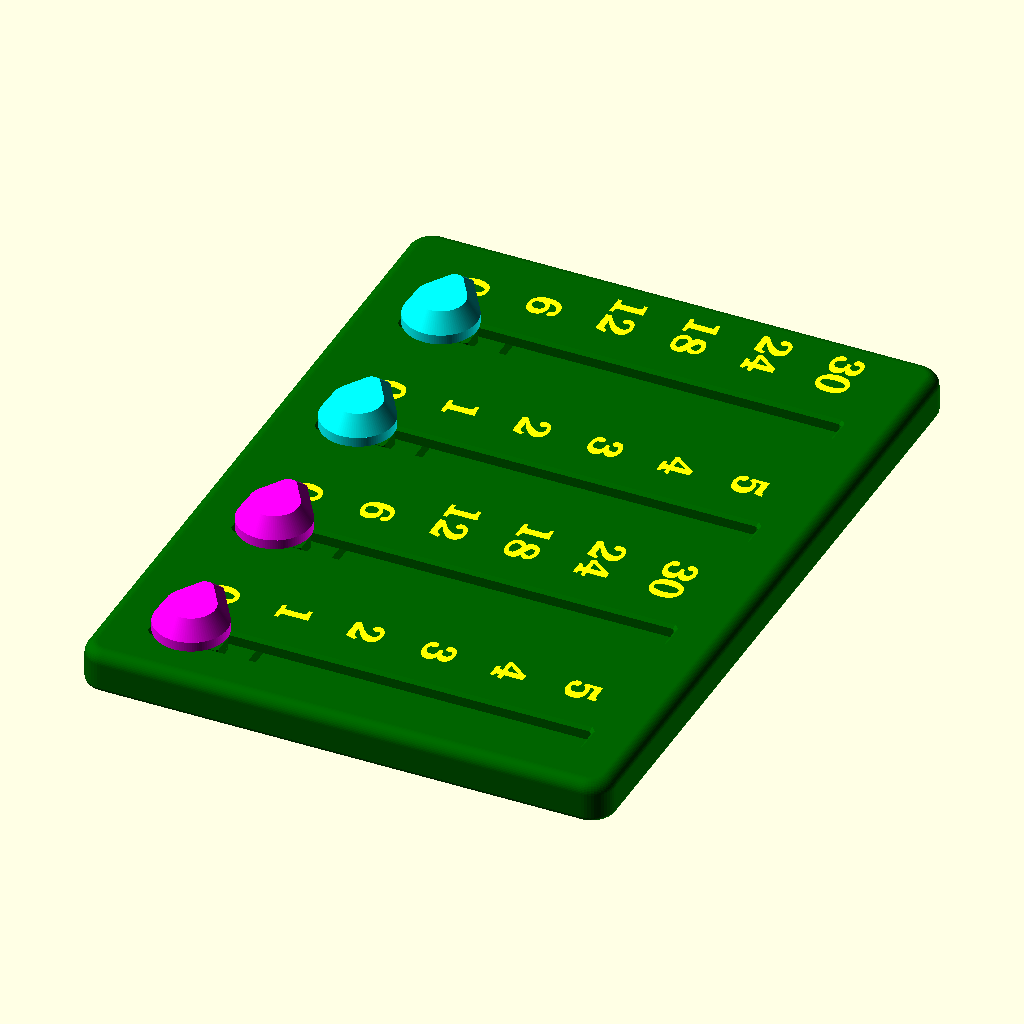
Cell 1: the model at its default parameters.
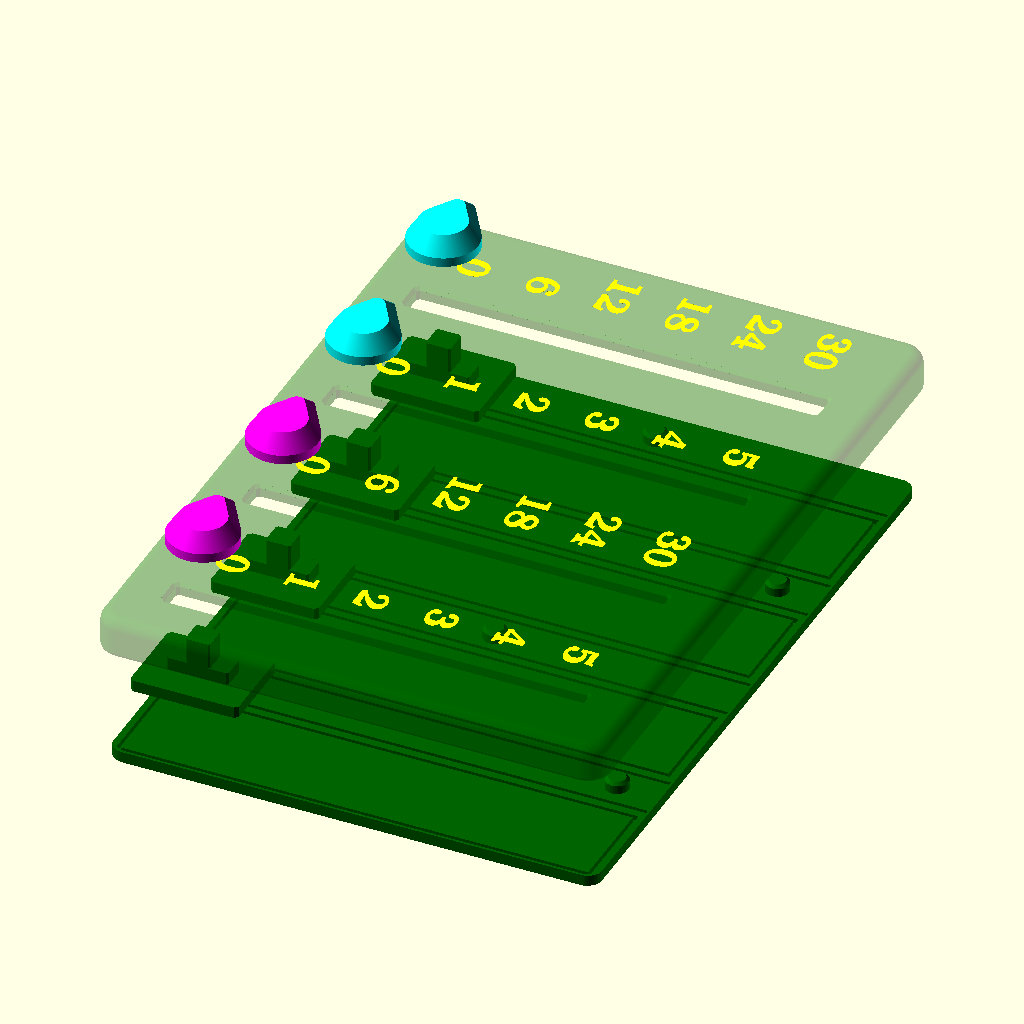
Cell 2: part = "exploded" (everything else at default).
All cells are drawn from the same view direction (rotation 55°, 0°, 25°, orthographic, colour scheme Cornfield), but the view is re-fitted for each cell, so position and scale can differ between cells as well as the parameter.
Source of the model, game/fox-in-the-forest/score.scad:
// Card-sized two-player score tracker for The Fox in the Forest Deluxe, to
// store in the card box with the deck.
//
// x is along the tracks, y is toward player 1's half, z is up, with the
// card's underside at z = 0. Everything reads from the -x long edge: player
// 1's sixes and ones, then player 0's, left to right, counting up away from
// the reader.
//
// Four pieces, all printed flat:
// - top: the face with the slots, numbers and channels, printed face down on
//   the bed so every slot and channel wall prints as a wall.
// - back: drops into a recess inside the top's rim and closes the channels,
//   with pins into holes in the top. Glue it on away from the channels;
//   two grooves around each channel catch squeeze-out.
// - sliders: a plate riding in the channel, with a stem up through the slot,
//   keyed long so the slider can't twist. Printed plate down. It clicks into
//   each position one of two ways (detent):
//   - magnets: a disc magnet glued into the plate's underside, over one
//     captured in the back at each position: the print pauses with the
//     back's pockets open, to drop the magnets in, then roofs them over. Put
//     every magnet in the back the same way up, and glue the sliders' to
//     attract them; wells around the sliders' pockets take the excess glue.
//   - arms: a spring arm down each side of the plate, fixed at both ends and
//     bent into a round hump in the middle that clicks into scallops in the
//     channel walls.
// - rupees: press onto the stems from above after the back is glued on, each
//   with a point over the end of its label. Printed flat, socket down.
// Assembly: drop the sliders into the top's channels, glue on the back, press
// on the rupees.

// export: print print_rupees test
// orca: process="0.12 Fine" layer_height=0.1 elefant_foot_compensation=0.15

/* [Output] */
part = "assembled"; // [assembled, exploded, print, print_rupees, top, numbers, back, sliders, rupees, test]

/* [Card] */
// A sleeved card, a little under the box's cavity.
card = [66, 92];
card_r = 3;
// Roundovers on the card's outside edges: around the face, and around the
// rim's underside, which has to stay under rim_w.
face_round = 1.5;
rim_round = 0.6;

/* [Face] */
face_t = 1.6;
font = "TeX Gyre Bonum:style=Bold";
num_h = 4;
num_depth = 0.6;
pitch = 9;
// Half the band each track takes up across the card, and from there to its
// labels' ends. The rupee's point reaches past both, over the label.
band = 5.5;
num_gap = 1;

/* [Slider] */
detent = "magnets"; // [magnets, arms]
// Clearance at the slider plate's ends.
c = 0.3;
// Between the plate's sides and the channel walls; only the humps touch.
side_c = 0.2;
// Total up-and-down play of the plate in its channel.
z_play = 0.4;
// Thick enough for a floor under the magnets and a roof over them.
back_t = 1.7;
// The top's rim around the back, which drops into the recess it leaves.
rim_w = 1.2;
fit_c = 0.15;
// Locating pins on the back, into holes in the top.
pin_d = 3;
pin_h = 1.5;
// Grooves in the back around each channel catch glue before it reaches a
// slider.
moat_in = 0.5;
moat_w = 0.5;
moat_d = 0.7;
// A second groove this far outside the first, wherever there's room for it,
// gives glue on the wider lands somewhere nearer to go.
moat_gap = 1;
// The land left between any groove and the back's edge.
moat_edge = 0.3;
plate_t = 1.5;
// Plate size across and along the track.
plate_w = 11;
plate_l = 14;
plate_chamfer = 0.8;
stem = 3.2;
stem_chamfer = 0.4;
// A long key on the stem, in the slot, keeps the slider from twisting.
key_l = 8;
key_c = 0.25;
// Each side has a spring arm fixed at both ends, so whichever way the slider
// moves, the half of the arm behind the hump pulls it along in tension; an
// arm with a free end buckles when it's pushed hump first. The arm itself
// bends out into a round hump in the middle, one line wide throughout, which
// lets it flex by bending rather than stretching.
arm_t = 0.45;
arm_h = 1;
slit_w = 0.6;
arm_root = 1;
// How far each hump reaches past the channel wall, so how far the arms flex.
engage = 0.35;
// Outside radius of the hump; smaller is steeper, for a harder click.
hump_r = 3;
// Rounds the hump into the arm either side.
hump_fillet = 1;
notch_c = 0.15;
// Height of the slider plate's first layers, stepped in by half this against
// elephant's foot.
foot = 0.3;

/* [Magnets] */
// Disc magnets: diameter, thickness.
mag = [5, 1];
// Pocket clearance on the diameter.
mag_c = 0.2;
// The channel floor over the back's magnets, printed after the pause. Whole
// layers, so the pause falls on a layer's top.
mag_roof = 0.3;
// Height of the back's pockets over the magnets, so the nozzle clears them.
mag_slack = 0.1;
// How far the slider's magnet sits above the plate's underside. With the
// roof, and the slack if the magnet stays down, the gap between the magnets:
// more is a softer click.
mag_lift = 0.2;
// Wells around the slider's magnet pocket, for excess glue.
mag_well_d = 1.6;
mag_wells = 4;

/* [Rupee] */
// From the stem to its point, and the radius of its round end.
rupee_l = 7.5;
rupee_h = 4.5;
rupee_t = 3.5;
rupee_wall = 1.2;
rupee_bevel = 1.5;
// Rounds the outline's corners.
rupee_r = 1;
rupee_lift = 0.5;
socket_d = 2.5;
// Socket clearance around the stem; the ribs then take up rib_press.
socket_c = 0.1;
rib_press = 0.1;
rib_w = 0.8;
socket_chamfer = 0.4;
// Glue wells down the socket's corners, past the stem's chamfered corners and
// below its tip, so glue has somewhere to go without holding the rupee up.
well_d = 1.2;
well_extra = 0.4;

/* [Test] */
test_bumps = [0.25, 0.35, 0.45];
// The sliders' mag_lift on each track, for magnets.
test_lifts = [0.2, 0.2, 0.2];
test_n = 3;

/* [Hidden] */
$fn = 48;
eps = 0.01;

chan_d = plate_t + z_play;
z_face = back_t + chan_d;
top_h = z_face + face_t;
// Stem from the plate's top to its tip in the socket.
stem_len = z_play + face_t + rupee_lift + socket_d;
hs = stem / 2;
hw = plate_w / 2;
hl = plate_l / 2;
// Channel half-width, and the slits' inner edge, out from center.
cw = hw + side_c;
y_core = hw - arm_t - slit_w;
// Hump height off the plate side, for engagement e.
function bump_hh(e) = side_c + e;
arms = detent == "arms";
assert(rim_round < rim_w, "rim rounded away");
assert(face_round < face_t, "face roundover reaches the channels");
assert(arm_h <= plate_t, "arms taller than the plate");
assert(back_t - mag_roof - mag.y - mag_slack >= 0.3 - eps, "back too thin under the magnets");
assert(plate_t - mag.y - max(test_lifts) >= 0.2 - eps, "plate too thin over the magnet");
assert(mag.x + mag_c + mag_well_d + 2 <= min(pitch, plate_w), "magnets crowd each other or the plate's sides");
assert(slit_w >= max(test_bumps) + 0.15, "slits too narrow for the arms to flex");
assert(y_core >= hs + key_c + 1.2, "plate core too narrow to bear on the face");
assert(rupee_t - socket_d >= 0.8, "rupee too thin over the socket");
assert(rupee_t - socket_d - well_extra >= 0.5, "rupee too thin over the glue wells");

num_size = num_h / 0.97;
// Labels turn 90° to read from the card's long edge, so their rows are as
// deep as the widest label ("30") is long.
num_len = 1.8 * num_size;
n_sixes = 6;
n_ones = 6;
// Track rows in player 0's half, from its edge: [y, positions, step].
// Reading from the long edge, the sixes come first, nearer the card's end,
// then the ones. Each row is its labels, then its track's band. The gaps at
// the end, between the rows, and between the players (shared) are all equal.
row_gap = (card.y / 2 - 2 * (num_len + num_gap + 2 * band)) / 2.5;
assert(row_gap >= 1.5, "rows too crowded");
y_sixes = -card.y / 2 + row_gap + num_len + num_gap + band;
y_ones = y_sixes + band + row_gap + num_len + num_gap + band;
tracks = [[y_ones, n_ones, 1], [y_sixes, n_sixes, 6]];

function x0(n) = -(n - 1) * pitch / 2;

module rrect(size, r) {
  offset(r = r) square([size.x - 2 * r, size.y - 2 * r], center = true);
}

// The half is laid out for -y; both players get it turned 180°, so they read
// the same way, and player 0's copy shifts down into the -y half, keeping the
// gaps at the ends and between the players equal.
player_dy = [-card.y / 2 + row_gap / 2, 0];
module player(i) {
  translate([0, player_dy[i]]) rotate([0, 0, 180]) children();
}
function player_xy(i, p) = [-p.x, -p.y + player_dy[i]];

module both() {
  player(0) children();
  player(1) children();
}

// Children at each track's position 0, for player 0's half.
// Tracks count up away from the reader at the +x edge, so position 0 is at
// +x and the children are mirrored to run toward -x.
module at_tracks(ts = tracks) {
  for (t = ts) translate([-x0(t[1]), t[0], 0]) mirror([1, 0, 0]) let($n = t[1], $step = t[2]) children();
}

// The hump's outside, on the +y side of a plate edge at y = 0, for
// engagement e, grown by g.
module hump_2d(e, g = 0) {
  intersection() {
    translate([0, bump_hh(e) - hump_r]) circle(r = hump_r + g, $fn = 128);
    translate([-hump_r - 1, -eps]) square([2 * hump_r + 2, hump_r]);
  }
}

// Everything inside an arm's outer face, for a plate edge at y = 0: straight,
// with the hump filleted in.
module arm_outer_2d(e) {
  offset(r = -hump_fillet) offset(r = hump_fillet) {
    translate([-hl - 5, -5]) square([plate_l + 10, 5]);
    hump_2d(e);
  }
}

// Where an arm and the slit behind it go, on the +y side.
module arm_zone_2d(g = 0) {
  translate([-hl + arm_root - g, y_core]) square([plate_l - 2 * arm_root + 2 * g, hw - y_core + 2]);
}

// The slider plate outline and arms, centered.
module plate_2d(e) {
  if (arms) for (sy = [-1, 1]) mirror([0, sy > 0 ? 0 : 1]) {
    intersection() {
      arm_zone_2d(eps);
      translate([0, hw]) difference() {
        arm_outer_2d(e);
        offset(r = -arm_t) arm_outer_2d(e);
      }
    }
  }
  difference() {
    offset(delta = plate_chamfer, chamfer = true)
      square([plate_l - 2 * plate_chamfer, plate_w - 2 * plate_chamfer], center = true);
    if (arms) for (sy = [-1, 1]) mirror([0, sy > 0 ? 0 : 1]) arm_zone_2d();
  }
}

// Above the arms, between their roots, on both sides.
module over_arms() {
  for (sy = [-1, 1]) mirror([0, sy > 0 ? 0 : 1])
    translate([-hl + arm_root, hw - arm_t - eps, arm_h]) cube([plate_l - 2 * arm_root, 2, plate_t]);
}

module stem_2d(g = 0) {
  offset(delta = g) offset(delta = stem_chamfer, chamfer = true) square(stem - 2 * stem_chamfer, center = true);
}

module key_2d(g = 0) {
  offset(delta = g) offset(delta = stem_chamfer, chamfer = true)
    square([key_l - 2 * stem_chamfer, stem - 2 * stem_chamfer], center = true);
}

// A magnet pocket, opening downward at z = 0, depth deep.
module mag_pocket(depth) {
  translate([0, 0, -eps]) cylinder(d = mag.x + mag_c, h = depth + eps);
}

// Wells around a magnet pocket's edge, as deep: glue pushed out from under
// the magnet ends up here, not on the plate's underside.
module mag_wells(depth) {
  for (i = [0 : mag_wells - 1]) rotate(45 + i * 360 / mag_wells)
    translate([(mag.x + mag_c) / 2, 0, -eps]) cylinder(d = mag_well_d, h = depth + eps, $fn = 16);
}

// Slider at its rest height, plate on the back. marks dimples go in the
// plate's top beside the key, clear of the arms and magnet, to tell test
// sliders apart.
module slider(e = engage, marks = 0, lift = mag_lift) {
  y_mark = arms ? (hs + y_core) / 2 : hw - 1.3;
  translate([0, 0, back_t]) {
    // The plate, slits through, the arms cut down to arm_h. (Too thin to
    // step in against elephant's foot; use the slicer's compensation.)
    difference() {
      linear_extrude(plate_t) plate_2d(e);
      if (arms) over_arms();
      else { mag_pocket(mag.y + lift); mag_wells(mag.y + lift); }
      for (j = [0 : 1 : marks - 1]) translate([(j - (marks - 1) / 2) * 2, y_mark, plate_t - 0.4])
        cylinder(d = 1, h = 1);
    }
    // The key, up the slot to just under the face's softened edge.
    translate([0, 0, plate_t - eps]) linear_extrude(z_play + face_t - 0.4 + eps) key_2d();
    translate([0, 0, plate_t - eps]) linear_extrude(stem_len + eps) stem_2d();
  }
}

// One track's slot and channel, with notches for every position, at
// position 0.
module track_cut(n, e = engage) {
  span = (n - 1) * pitch;
  translate([0, 0, back_t - eps]) linear_extrude(chan_d + eps) {
    chan_2d(n);
    // The hump seats with notch_c all around it.
    if (arms) for (i = [0 : n - 1], a = [0, 180]) translate([i * pitch, 0]) mirror([0, a > 0 ? 1 : 0])
      translate([0, hw]) hump_2d(e, notch_c);
  }
  translate([0, 0, z_face - eps]) linear_extrude(face_t + 2 * eps)
    hull() { key_2d(key_c); translate([span, 0]) key_2d(key_c); }
  // Soften the slot's edge in the face, which prints on the bed.
  translate([0, 0, top_h - 0.4]) hull() {
    linear_extrude(eps) hull() { key_2d(key_c); translate([span, 0]) key_2d(key_c); }
    translate([0, 0, 0.4 + eps]) linear_extrude(eps)
      hull() { key_2d(key_c + 0.4); translate([span, 0]) key_2d(key_c + 0.4); }
  }
}

module labels_2d() {
  both() at_tracks() for (i = [0 : $n - 1])
    translate([i * pitch, -band - num_gap]) mirror([1, 0, 0]) rotate(90)
      text(str(i * $step), size = num_size, font = font, halign = "right", valign = "center");
}

module numbers(above = 0) {
  translate([0, 0, top_h - num_depth]) linear_extrude(num_depth + above, convexity = 10) labels_2d();
}

// Pins, for player 0's half: under the label row between the tracks, and in
// the strip between the ones track and the edge.
pins = [
  [card.x / 2 - 7, (y_ones + y_sixes) / 2],
  [-card.x / 2 + 7, (y_ones + y_sixes) / 2],
  [0, (-card.y / 2 + rim_w + y_sixes - cw) / 2],
];
assert(pins[2].y + pin_d / 2 + fit_c + 1 < y_sixes - cw - moat_in - moat_w, "pin crowds the sixes track");
// The two players' middle channels, with a moat each and some glue land.
assert(row_gap - 2 * (cw - band) >= 2 * (moat_in + moat_w) + 0.4, "middle channels too close");
function both_pins() = [for (i = [0, 1], p = pins) player_xy(i, p)];

// A channel's outline, for position 0.
module chan_2d(n) {
  translate([-hl - c, -cw]) square([(n - 1) * pitch + plate_l + 2 * c, 2 * cw]);
}

// Grooves around the children, all a back's channels: one around each, and
// a second further out, around them all, which drops out where channels are
// too close for it.
module moat_2d() {
  for (d = [moat_in, moat_in + moat_w + moat_gap])
    difference() { offset(delta = d + moat_w) children(); offset(delta = d) children(); }
}

// A slab of the size outline, h tall, its bottom edge rounded over by r_bot
// and its top edge by r_top.
module round_slab(size, r, h, r_bot, r_top) {
  n = 12;
  hull() for (i = [0 : n]) {
    a = 90 * i / n;
    in_b = r_bot * (1 - cos(a));
    in_t = r_top * (1 - cos(a));
    translate([0, 0, r_bot * (1 - sin(a))]) linear_extrude(eps) rrect(size - 2 * [in_b, in_b], r - in_b);
    translate([0, 0, h - r_top * (1 - sin(a)) - eps]) linear_extrude(eps) rrect(size - 2 * [in_t, in_t], r - in_t);
  }
}

// The top's body, size outline, with the recess for its back, pin holes, and
// the children cut out.
module top_body(size, r, pin_xy = []) {
  difference() {
    round_slab(size, r, top_h, rim_round, face_round);
    translate([0, 0, -eps]) linear_extrude(back_t + eps) rrect(size - 2 * [rim_w, rim_w], r - rim_w);
    for (p = pin_xy) translate([p.x, p.y, back_t - eps]) cylinder(d = pin_d + 2 * fit_c, h = pin_h + 0.3);
    children();
  }
}

// The back, dropping into the top's recess, with its pins, and the 2D
// children grooved into it as glue moats, short of its edge and its pins.
module back_plate(size, r, pin_xy = []) {
  in = rim_w + fit_c;
  difference() {
    hull() {
      linear_extrude(eps) rrect(size - 2 * [in + foot, in + foot], r - rim_w);
      translate([0, 0, foot]) linear_extrude(back_t - foot) rrect(size - 2 * [in, in], r - rim_w);
    }
    translate([0, 0, back_t - moat_d]) linear_extrude(moat_d + eps) difference() {
      intersection() {
        children();
        rrect(size - 2 * [in + moat_edge, in + moat_edge], r - rim_w);
      }
      for (p = pin_xy) translate(p) circle(d = pin_d + 2 * moat_in);
    }
  }
  for (p = pin_xy) translate([p.x, p.y, back_t - eps]) {
    cylinder(d = pin_d, h = pin_h - 0.4 + eps);
    translate([0, 0, pin_h - 0.4]) cylinder(d1 = pin_d, d2 = pin_d - 0.8, h = 0.4);
  }
}

module top() {
  top_body(card, card_r, both_pins()) {
    both() at_tracks() track_cut($n);
    numbers(eps);
  }
}

// Where the print pauses for the back's magnets: the top of their pockets.
z_pause = back_t - mag_roof;

// Magnet pockets closed inside the back, under each of a track's n
// positions, from position 0.
module back_pockets(n) {
  if (!arms) for (i = [0 : n - 1]) translate([i * pitch, 0, z_pause]) mirror([0, 0, 1])
    cylinder(d = mag.x + mag_c, h = mag.y + mag_slack);
}

module back() {
  difference() {
    back_plate(card, card_r, both_pins()) moat_2d() both() at_tracks() chan_2d($n);
    both() at_tracks() back_pockets($n);
  }
}

// An arrow across the track: a circle around the stem, wide enough to cover
// the socket's glue wells under the bevel, drawn out to a point at -y, which
// sits over the end of its label. The point is rounded at every inset.
module rupee_2d(inset = 0) {
  l = rupee_l;
  h = rupee_h;
  // How far out the sharp point is, for its rounded tip to land at -l.
  d = (l - rupee_r) / (1 - rupee_r / h);
  offset(r = rupee_r) offset(delta = -inset - rupee_r) hull() {
    circle(r = h, $fn = 96);
    translate([0, -d]) square(eps, center = true);
  }
}

// Long axis across the track (y), underside at z = 0.
module rupee() {
  difference() {
    union() {
      linear_extrude(rupee_wall) rupee_2d();
      hull() {
        translate([0, 0, rupee_wall - eps]) linear_extrude(eps) rupee_2d();
        translate([0, 0, rupee_t - eps]) linear_extrude(eps) rupee_2d(rupee_bevel);
      }
    }
    translate([0, 0, -eps]) linear_extrude(socket_d + eps) difference() {
      stem_2d(socket_c);
      // Crush ribs down the middle of each socket wall.
      for (a = [0 : 90 : 270]) rotate(a)
        translate([hs + socket_c - rib_press - socket_c, -rib_w / 2]) square([1, rib_w]);
    }
    for (sx = [-1, 1], sy = [-1, 1]) translate([sx * hs, sy * hs, -eps])
      cylinder(d = well_d, h = socket_d + well_extra + eps, $fn = 16);
    hull() {
      translate([0, 0, -eps]) linear_extrude(eps) stem_2d(socket_c + socket_chamfer);
      translate([0, 0, socket_chamfer]) linear_extrude(eps) stem_2d(socket_c);
    }
  }
}

module sliders_in_place(players = [0, 1]) {
  for (p = players) player(p) at_tracks() children();
}

module rupees_in_place(p) {
  sliders_in_place([p]) translate([0, 0, top_h + rupee_lift]) rupee();
}

/* Print layout */

// Each top-level statement of a layout is a piece: a part in Orca, with a
// name and slicer settings of its own (see python/generate.py).
module piece(name, orca = "") {
  echo(piece = name, orca = orca);
  children();
}

// The layouts are drawn with the tracks along x and the back toward +x, then
// turned onto the bed: tracks front to back, and the back at the front of the
// printer, to reach its magnet pockets at the pause.
module bed() {
  rotate(-90) children();
}

// Lines along the tracks, so along y on the bed: on the top's face, which
// prints on the bed, and on the back's channel floor, its top. Angles follow
// the model, so that turning it in Orca turns the lines too.
turned = " align_infill_direction_to_model=1";
orca_top = str("bottom_surface_pattern=monotonic bottom_layer_direction=90", turned);
orca_back = str("bottom_surface_pattern=concentric top_surface_pattern=monotonic top_layer_direction=90", turned);
// A brim, for so little on the bed: of the object, so the rupees are their own.
orca_rupee = "top_surface_pattern=concentric brim_type=outer_only brim_width=3";

// Turned over, not mirrored, which would print the numbers backwards.
module print_top() {
  translate([0, 0, top_h]) rotate([180, 0, 0]) children();
}

// The layouts are spelled out at the top level, at the end of the file, one
// statement per color: each top-level statement exports as its own object,
// where a module would export as one solid with only its faces colored.
module print_sliders() {
  for (k = [0 : 3]) translate([-card.x / 2 - 12, -card.y / 2 + 8 + k * (plate_w + 6), -back_t]) slider();
}

// Rupees ks of the four.
module print_rupees(ks) {
  for (k = ks) translate([-card.x / 2 - 28, -card.y / 2 + 8 + k * (rupee_l + rupee_h + 4), 0]) rupee();
}

/* Test: three short tracks, with different hump engagements (test_bumps) for
   arms, or magnet gaps (test_lifts) for magnets. */

// Tracks spaced to fit a locating pin between each pair, clear of the moats.
test_dy = 2 * cw + 2 * (moat_in + moat_w) + pin_d + 2 * fit_c + 2;
test_w = 3 * test_dy + 2;
test_l = (test_n - 1) * pitch + plate_l + 8;
function test_y(k) = (k - 1) * test_dy;
test_pins = [[0, -test_dy / 2], [0, test_dy / 2]];

module test_top() {
  top_body([test_l, test_w], 2, test_pins) {
    for (k = [0 : 2]) translate([x0(test_n), test_y(k), 0]) track_cut(test_n, test_bumps[k]);
    // Engagement marks: 1 to 3 dots by the track, smallest first.
    for (k = [0 : 2], j = [0 : k]) translate([-test_l / 2 + 2.5, test_y(k) - 2 + 2 * j, top_h - 0.4])
      cylinder(d = 1, h = 1);
  }
}

module test_back() {
  translate([test_l + 4, 0, 0]) difference() {
    back_plate([test_l, test_w], 2, test_pins)
      moat_2d() for (k = [0 : 2]) translate([x0(test_n), test_y(k)]) chan_2d(test_n);
    for (k = [0 : 2]) translate([x0(test_n), test_y(k)]) back_pockets(test_n);
  }
}

module test_sliders() {
  for (k = [0 : 2]) translate([-test_l / 2 - 12, test_y(k), -back_t])
    slider(test_bumps[k], k + 1, test_lifts[k]);
}

module test_rupees() {
  for (k = [0 : 2]) translate([-test_l / 2 - 26, test_y(k) * 0.7, 0]) rupee();
}

// One color per filament, shared by every view and layout: generate.py gives
// each color a filament, in the order a layout first uses them.
c_body = "darkgreen";
c_slider = "darkgreen";
c_number = "yellow";
c_rupee = ["magenta", "cyan"];

if (part == "assembled" || part == "exploded") {
  e = part == "exploded" ? 8 : 0;
  color(c_body) translate([0, 0, -e]) back();
  color(c_slider) sliders_in_place() slider();
  color(c_body, part == "exploded" ? 0.4 : 1) translate([0, 0, e]) top();
  color(c_number) translate([0, 0, e]) numbers();
  color(c_rupee[0]) translate([0, 0, 2 * e]) rupees_in_place(0);
  color(c_rupee[1]) translate([0, 0, 2 * e]) rupees_in_place(1);
} else if (part == "print") {
  if (!arms) echo(pause = z_pause);
  piece("top", orca_top) color(c_body) bed() print_top() top();
  piece("numbers", orca_top) color(c_number) bed() print_top() numbers();
  piece("back", orca_back) color(c_body) bed() translate([card.x + 5, 0, 0]) back();
  piece("sliders") color(c_slider) bed() print_sliders();
  piece("rupees 0", orca_rupee) color(c_rupee[0]) bed() print_rupees([0, 1]);
  piece("rupees 1", orca_rupee) color(c_rupee[1]) bed() print_rupees([2, 3]);
} else if (part == "print_rupees") {
  // The rupees alone, to print them again.
  piece("rupees 0", orca_rupee) color(c_rupee[0]) bed() print_rupees([0, 1]);
  piece("rupees 1", orca_rupee) color(c_rupee[1]) bed() print_rupees([2, 3]);
} else if (part == "test") {
  if (!arms) echo(pause = z_pause);
  piece("top", orca_top) color(c_body) bed() print_top() test_top();
  piece("back", orca_back) color(c_body) bed() test_back();
  piece("sliders") color(c_slider) bed() test_sliders();
  piece("rupees", orca_rupee) color(c_rupee[0]) bed() test_rupees();
}
else if (part == "top") top();
else if (part == "numbers") numbers();
else if (part == "back") back();
else if (part == "sliders") sliders_in_place() slider();
else if (part == "rupees") rupee();
Parameter table extracted from the source (name, type, default, range or options):
part: string, default "assembled", options "assembled", "exploded", "print", "print_rupees", "top", "numbers", "back", "sliders", "rupees", "test"
card: vector, default [66, 92]
card_r: number, default 3
face_round: number, default 1.5
rim_round: number, default 0.6
face_t: number, default 1.6
font: string, default "TeX Gyre Bonum:style=Bold"
num_h: number, default 4
num_depth: number, default 0.6
pitch: number, default 9
band: number, default 5.5
num_gap: number, default 1
detent: string, default "magnets", options "magnets", "arms"
c: number, default 0.3
side_c: number, default 0.2
z_play: number, default 0.4
back_t: number, default 1.7
rim_w: number, default 1.2
fit_c: number, default 0.15
pin_d: number, default 3
pin_h: number, default 1.5
moat_in: number, default 0.5
moat_w: number, default 0.5
moat_d: number, default 0.7
moat_gap: number, default 1
moat_edge: number, default 0.3
plate_t: number, default 1.5
plate_w: number, default 11
plate_l: number, default 14
plate_chamfer: number, default 0.8
stem: number, default 3.2
stem_chamfer: number, default 0.4
key_l: number, default 8
key_c: number, default 0.25
arm_t: number, default 0.45
arm_h: number, default 1
slit_w: number, default 0.6
arm_root: number, default 1
engage: number, default 0.35
hump_r: number, default 3
hump_fillet: number, default 1
notch_c: number, default 0.15
foot: number, default 0.3
mag: vector, default [5, 1]
mag_c: number, default 0.2
mag_roof: number, default 0.3
mag_slack: number, default 0.1
mag_lift: number, default 0.2
mag_well_d: number, default 1.6
mag_wells: number, default 4
rupee_l: number, default 7.5
rupee_h: number, default 4.5
rupee_t: number, default 3.5
rupee_wall: number, default 1.2
rupee_bevel: number, default 1.5
rupee_r: number, default 1
rupee_lift: number, default 0.5
socket_d: number, default 2.5
socket_c: number, default 0.1
rib_press: number, default 0.1
rib_w: number, default 0.8
socket_chamfer: number, default 0.4
well_d: number, default 1.2
well_extra: number, default 0.4
